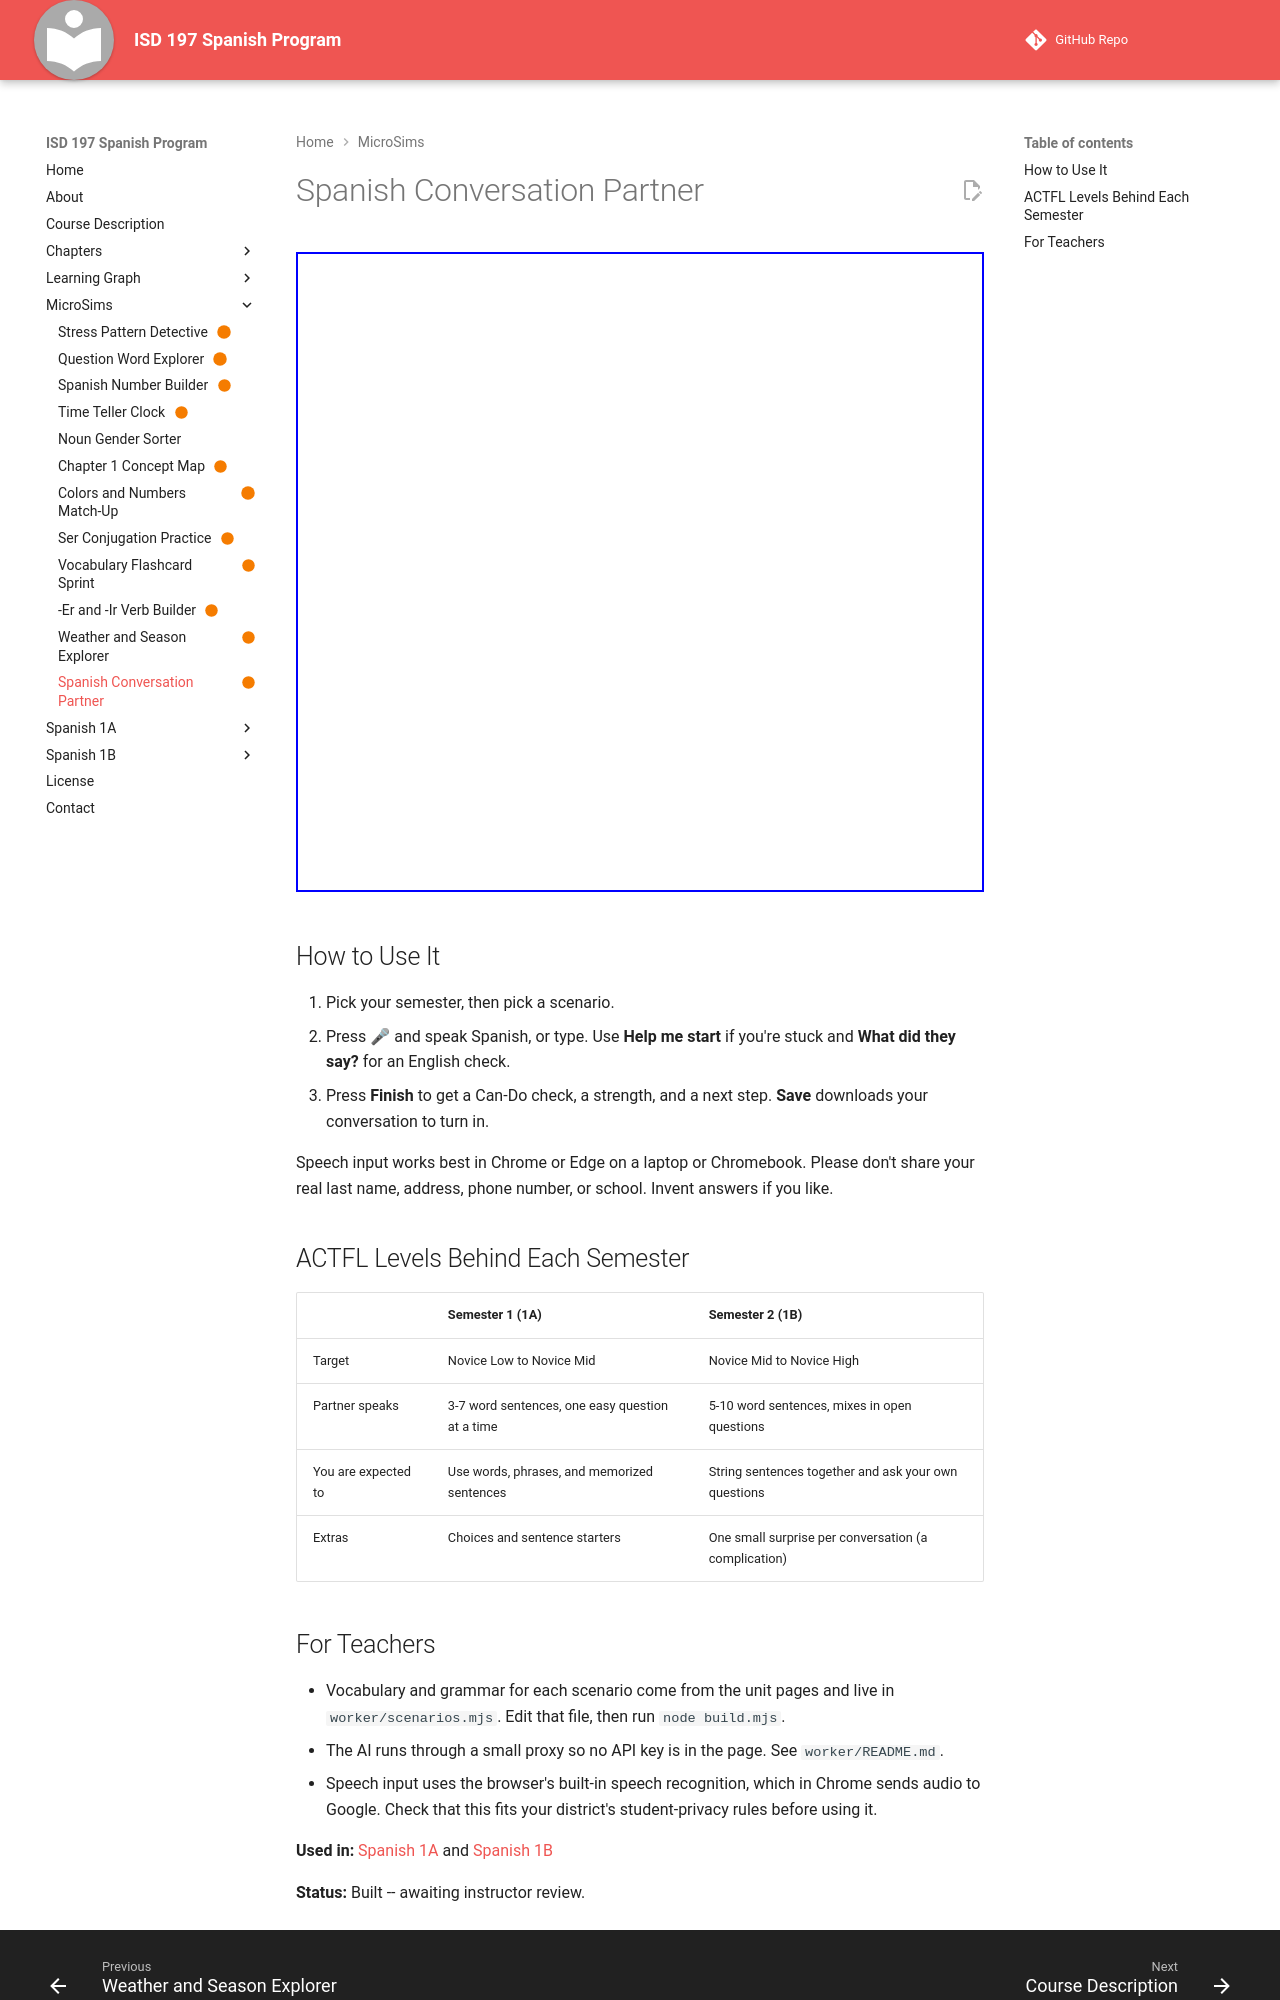

repository: milesclawson/isd197-spanish-i-textbook · page: sims/spanish-conversation-partner/index.html · generator: mkdocs

---
title: "Spanish Conversation Partner"
description: "Practice speaking or typing Spanish with an AI partner tuned to ACTFL Novice Mid (Semester 1) and Novice High (Semester 2)."
status: built
---

# Spanish Conversation Partner

<iframe src="main.html" width="100%" height="640px" allow="microphone" scrolling="no"></iframe>

## How to Use It

1. Pick your semester, then pick a scenario.
2. Press 🎤 and speak Spanish, or type. Use **Help me start** if you're stuck and **What did they say?** for an English check.
3. Press **Finish** to get a Can-Do check, a strength, and a next step. **Save** downloads your conversation to turn in.

Speech input works best in Chrome or Edge on a laptop or Chromebook. Please don't share your real last name, address, phone number, or school. Invent answers if you like.

## ACTFL Levels Behind Each Semester

| | Semester 1 (1A) | Semester 2 (1B) |
|---|---|---|
| Target | Novice Low to Novice Mid | Novice Mid to Novice High |
| Partner speaks | 3-7 word sentences, one easy question at a time | 5-10 word sentences, mixes in open questions |
| You are expected to | Use words, phrases, and memorized sentences | String sentences together and ask your own questions |
| Extras | Choices and sentence starters | One small surprise per conversation (a complication) |
